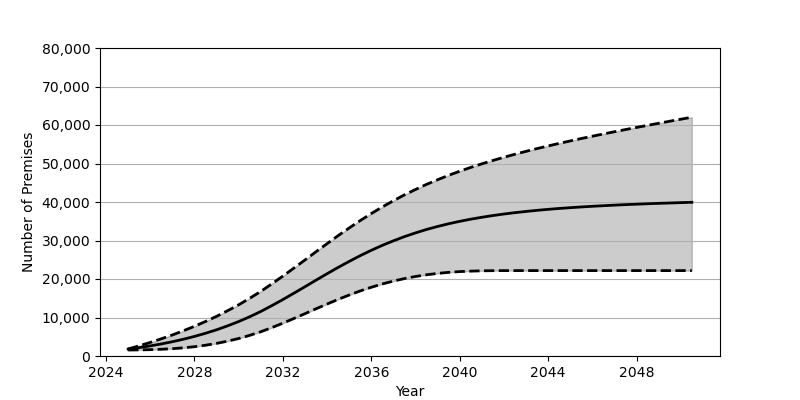

Data behind this chart, as committed beside it:
Date, Low, Base, High
2025-01, 1559, 1801, 1832
2025-07, 1588, 2180, 2649
2026-01, 1648, 2626, 3524
2026-07, 1749, 3130, 4463
2027-01, 1905, 3707, 5470
2027-07, 2121, 4352, 6550
2028-01, 2417, 5084, 7716
2028-07, 2797, 5902, 8962
2029-01, 3282, 6810, 10306
2029-07, 3860, 7829, 11758
2030-01, 4548, 8951, 13308
2030-07, 5361, 10191, 14985
2031-01, 6297, 11562, 16786
2031-07, 7371, 13072, 18730
2032-01, 8531, 14666, 20755
2032-07, 9750, 16313, 22841
2033-01, 11005, 18002, 24955
2033-07, 12263, 19695, 27086
2034-01, 13508, 21374, 29192
2034-07, 14709, 23005, 31258
2035-01, 15846, 24570, 33262
2035-07, 16901, 26057, 35176
2036-01, 17859, 27454, 37004
2036-07, 18716, 28742, 38725
2037-01, 19466, 29924, 40341
2037-07, 20113, 31002, 41854
2038-01, 20657, 31981, 43261
2038-07, 21101, 32861, 44577
2039-01, 21457, 33648, 45791
2039-07, 21728, 34349, 46932
2040-01, 21925, 34976, 47992
2040-07, 22048, 35535, 48986
2041-01, 22127, 36035, 49919
2041-07, 22164, 36479, 50792
2042-01, 22179, 36880, 51622
2042-07, 22182, 37233, 52411
2043-01, 22182, 37546, 53160
2043-07, 22182, 37834, 53878
2044-01, 22182, 38093, 54561
2044-07, 22182, 38323, 55227
2045-01, 22182, 38526, 55867
2045-07, 22182, 38713, 56488
2046-01, 22182, 38885, 57091
2046-07, 22182, 39038, 57681
2047-01, 22182, 39182, 58251
2047-07, 22182, 39317, 58819
2048-01, 22182, 39431, 59369
2048-07, 22182, 39548, 59913
2049-01, 22182, 39650, 60450
2049-07, 22182, 39744, 60980
2050-01, 22182, 39835, 61502
2050-07, 22182, 39921, 62023
